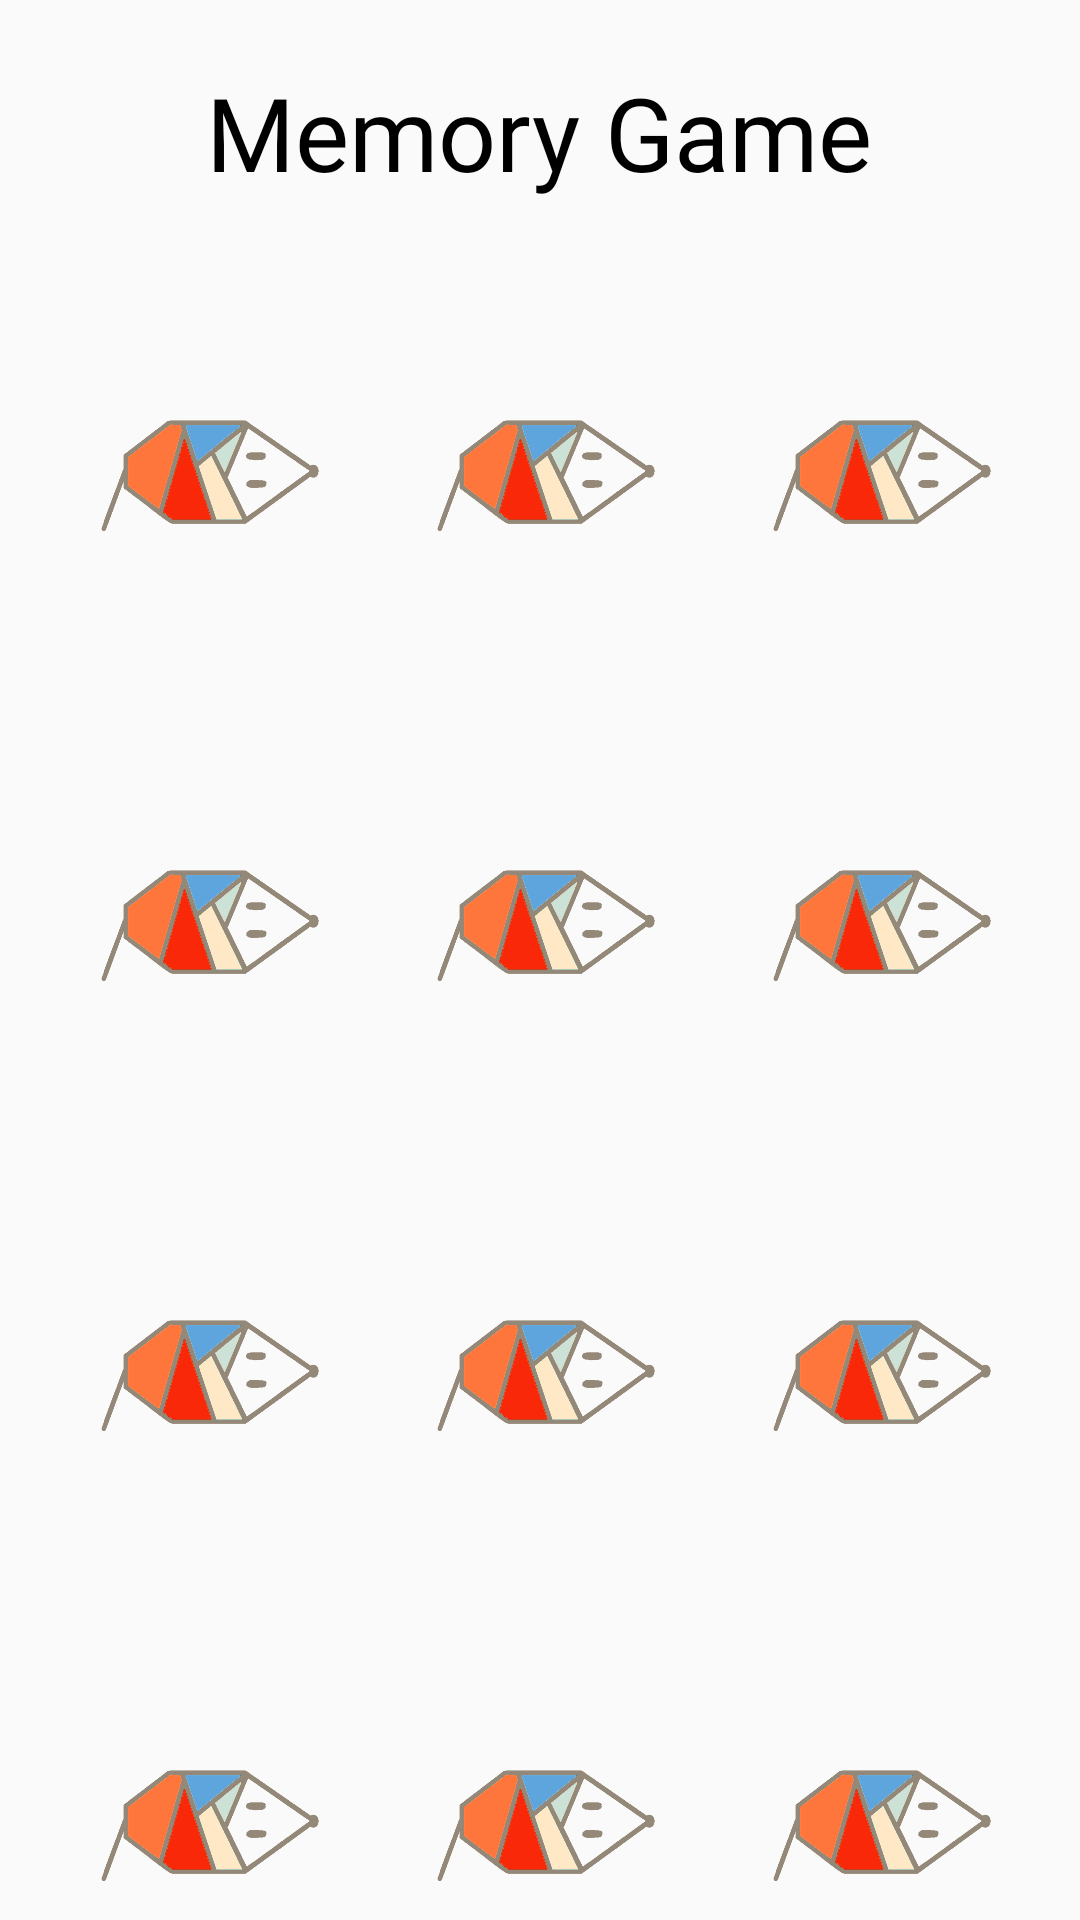

The Android layout XML behind this screen, and the referenced resources:
<!-- AndroidManifest.xml: application theme Theme.PintarIT -->
<!-- res/layout/activity_game_matching.xml -->
<?xml version="1.0" encoding="utf-8"?>
<androidx.constraintlayout.widget.ConstraintLayout xmlns:android="http://schemas.android.com/apk/res/android"
    xmlns:app="http://schemas.android.com/apk/res-auto"
    xmlns:tools="http://schemas.android.com/tools"
    android:id="@+id/main"
    android:layout_width="match_parent"
    android:layout_height="match_parent"
    tools:context=".GameMatching">


    <TextView
        android:id="@+id/tvMemoryGame"
        android:layout_width="wrap_content"
        android:layout_height="wrap_content"
        android:fontFamily="@font/coolvetica_bold"
        android:text="Memory Game"
        android:textColor="@color/black"
        android:textSize="34sp"
        app:layout_constraintBottom_toBottomOf="parent"
        app:layout_constraintEnd_toEndOf="parent"
        app:layout_constraintHorizontal_bias="0.497"
        app:layout_constraintStart_toStartOf="parent"
        app:layout_constraintTop_toTopOf="parent"
        app:layout_constraintVertical_bias="0.036" />

    <Button
        android:id="@+id/btn1"
        android:layout_width="120dp"
        android:layout_height="120dp"
        android:layout_marginStart="8dp"
        android:layout_marginTop="30dp"
        android:background="@drawable/logo_pintarit"
        app:layout_constraintStart_toStartOf="parent"
        app:layout_constraintTop_toBottomOf="@+id/tvMemoryGame" />

    <Button
        android:id="@+id/btn2"
        android:layout_width="120dp"
        android:layout_height="120dp"
        android:layout_marginStart="8dp"
        android:layout_marginTop="30dp"
        android:layout_marginEnd="8dp"
        android:background="@drawable/logo_pintarit"
        app:layout_constraintEnd_toStartOf="@+id/btn3"
        app:layout_constraintStart_toEndOf="@+id/btn1"
        app:layout_constraintTop_toBottomOf="@+id/tvMemoryGame" />

    <Button
        android:id="@+id/btn3"
        android:layout_width="120dp"
        android:layout_height="120dp"
        android:layout_marginTop="30dp"
        android:layout_marginEnd="8dp"
        android:background="@drawable/logo_pintarit"
        app:layout_constraintEnd_toEndOf="parent"
        app:layout_constraintTop_toBottomOf="@+id/tvMemoryGame" />

    <Button
        android:id="@+id/btn4"
        android:layout_width="120dp"
        android:layout_height="120dp"
        android:layout_marginStart="8dp"
        android:layout_marginTop="30dp"
        android:background="@drawable/logo_pintarit"
        app:layout_constraintStart_toStartOf="parent"
        app:layout_constraintTop_toBottomOf="@+id/btn1" />

    <Button
        android:id="@+id/btn5"
        android:layout_width="120dp"
        android:layout_height="120dp"
        android:layout_marginStart="8dp"
        android:layout_marginTop="30dp"
        android:layout_marginEnd="8dp"
        android:background="@drawable/logo_pintarit"
        app:layout_constraintEnd_toStartOf="@+id/btn6"
        app:layout_constraintStart_toEndOf="@+id/btn4"
        app:layout_constraintTop_toBottomOf="@+id/btn2" />

    <Button
        android:id="@+id/btn6"
        android:layout_width="120dp"
        android:layout_height="120dp"
        android:layout_marginTop="30dp"
        android:layout_marginEnd="8dp"
        android:background="@drawable/logo_pintarit"
        app:layout_constraintEnd_toEndOf="parent"
        app:layout_constraintTop_toBottomOf="@+id/btn3" />

    <Button
        android:id="@+id/btn7"
        android:layout_width="120dp"
        android:layout_height="120dp"
        android:layout_marginStart="8dp"
        android:layout_marginTop="30dp"
        android:background="@drawable/logo_pintarit"
        app:layout_constraintStart_toStartOf="parent"
        app:layout_constraintTop_toBottomOf="@+id/btn4" />

    <Button
        android:id="@+id/btn8"
        android:layout_width="120dp"
        android:layout_height="120dp"
        android:layout_marginStart="8dp"
        android:layout_marginTop="30dp"
        android:layout_marginEnd="8dp"
        android:background="@drawable/logo_pintarit"
        app:layout_constraintEnd_toStartOf="@+id/btn9"
        app:layout_constraintStart_toEndOf="@+id/btn7"
        app:layout_constraintTop_toBottomOf="@+id/btn4" />

    <Button
        android:id="@+id/btn9"
        android:layout_width="120dp"
        android:layout_height="120dp"
        android:layout_marginTop="30dp"
        android:layout_marginEnd="8dp"
        android:background="@drawable/logo_pintarit"
        app:layout_constraintEnd_toEndOf="parent"
        app:layout_constraintTop_toBottomOf="@+id/btn6" />

    <Button
        android:id="@+id/btn10"
        android:layout_width="120dp"
        android:layout_height="120dp"
        android:layout_marginStart="8dp"
        android:layout_marginTop="30dp"
        android:background="@drawable/logo_pintarit"
        app:layout_constraintStart_toStartOf="parent"
        app:layout_constraintTop_toBottomOf="@+id/btn7" />

    <Button
        android:id="@+id/btn11"
        android:layout_width="120dp"
        android:layout_height="120dp"
        android:layout_marginStart="8dp"
        android:layout_marginTop="30dp"
        android:layout_marginEnd="8dp"
        android:background="@drawable/logo_pintarit"
        app:layout_constraintEnd_toStartOf="@+id/btn12"
        app:layout_constraintStart_toEndOf="@+id/btn10"
        app:layout_constraintTop_toBottomOf="@+id/btn8" />

    <Button
        android:id="@+id/btn12"
        android:layout_width="120dp"
        android:layout_height="120dp"
        android:layout_marginTop="30dp"
        android:layout_marginEnd="8dp"
        android:background="@drawable/logo_pintarit"
        app:layout_constraintEnd_toEndOf="parent"
        app:layout_constraintTop_toBottomOf="@+id/btn9" />
</androidx.constraintlayout.widget.ConstraintLayout>
<!-- resources referenced by this layout -->
<resources>
  <color name="black">#FF000000</color>
  <!-- drawable logo_pintarit: png bitmap (drawable, 98903 bytes) -->
  <style name="Theme.PintarIT" parent="Base.Theme.PintarIT" />
  <style name="Base.Theme.PintarIT" parent="Theme.AppCompat.DayNight.NoActionBar">
          <item name="colorPrimary">@color/qtela_main</item>
          <item name="colorSecondary">@color/qtela_pucet</item>
          <item name="colorAccent">@color/qtela_main</item>
          <item name="android:statusBarColor">@color/qtela_main</item>
      </style>
  <color name="qtela_main">#F92809</color>
  <color name="qtela_pucet">#FE763C</color>
</resources>
